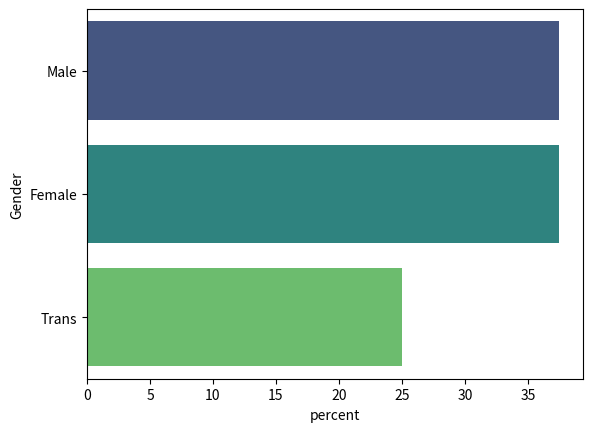

The matplotlib source for this figure:
import seaborn as sns
import matplotlib.pyplot as plt
import pandas as pd

data = {
    "Gender":["Male","Female","Female","Male","Female","Trans","Male","Trans"]
}

df = pd.DataFrame(data)


# sns.countplot(x="Gender",data=df,palette="viridis") #plots bar on x-axis
# plt.show()

# sns.countplot(y="Gender",data=df,palette="viridis") #plots bar on y-axis
# plt.show()

"""
Parametres
1. hue , color , palette , order

**2. stat = "count" (default) / "percent" / "proportion"
"""

sns.countplot(y="Gender",data=df,palette="viridis",stat = "percent") 
plt.show()
